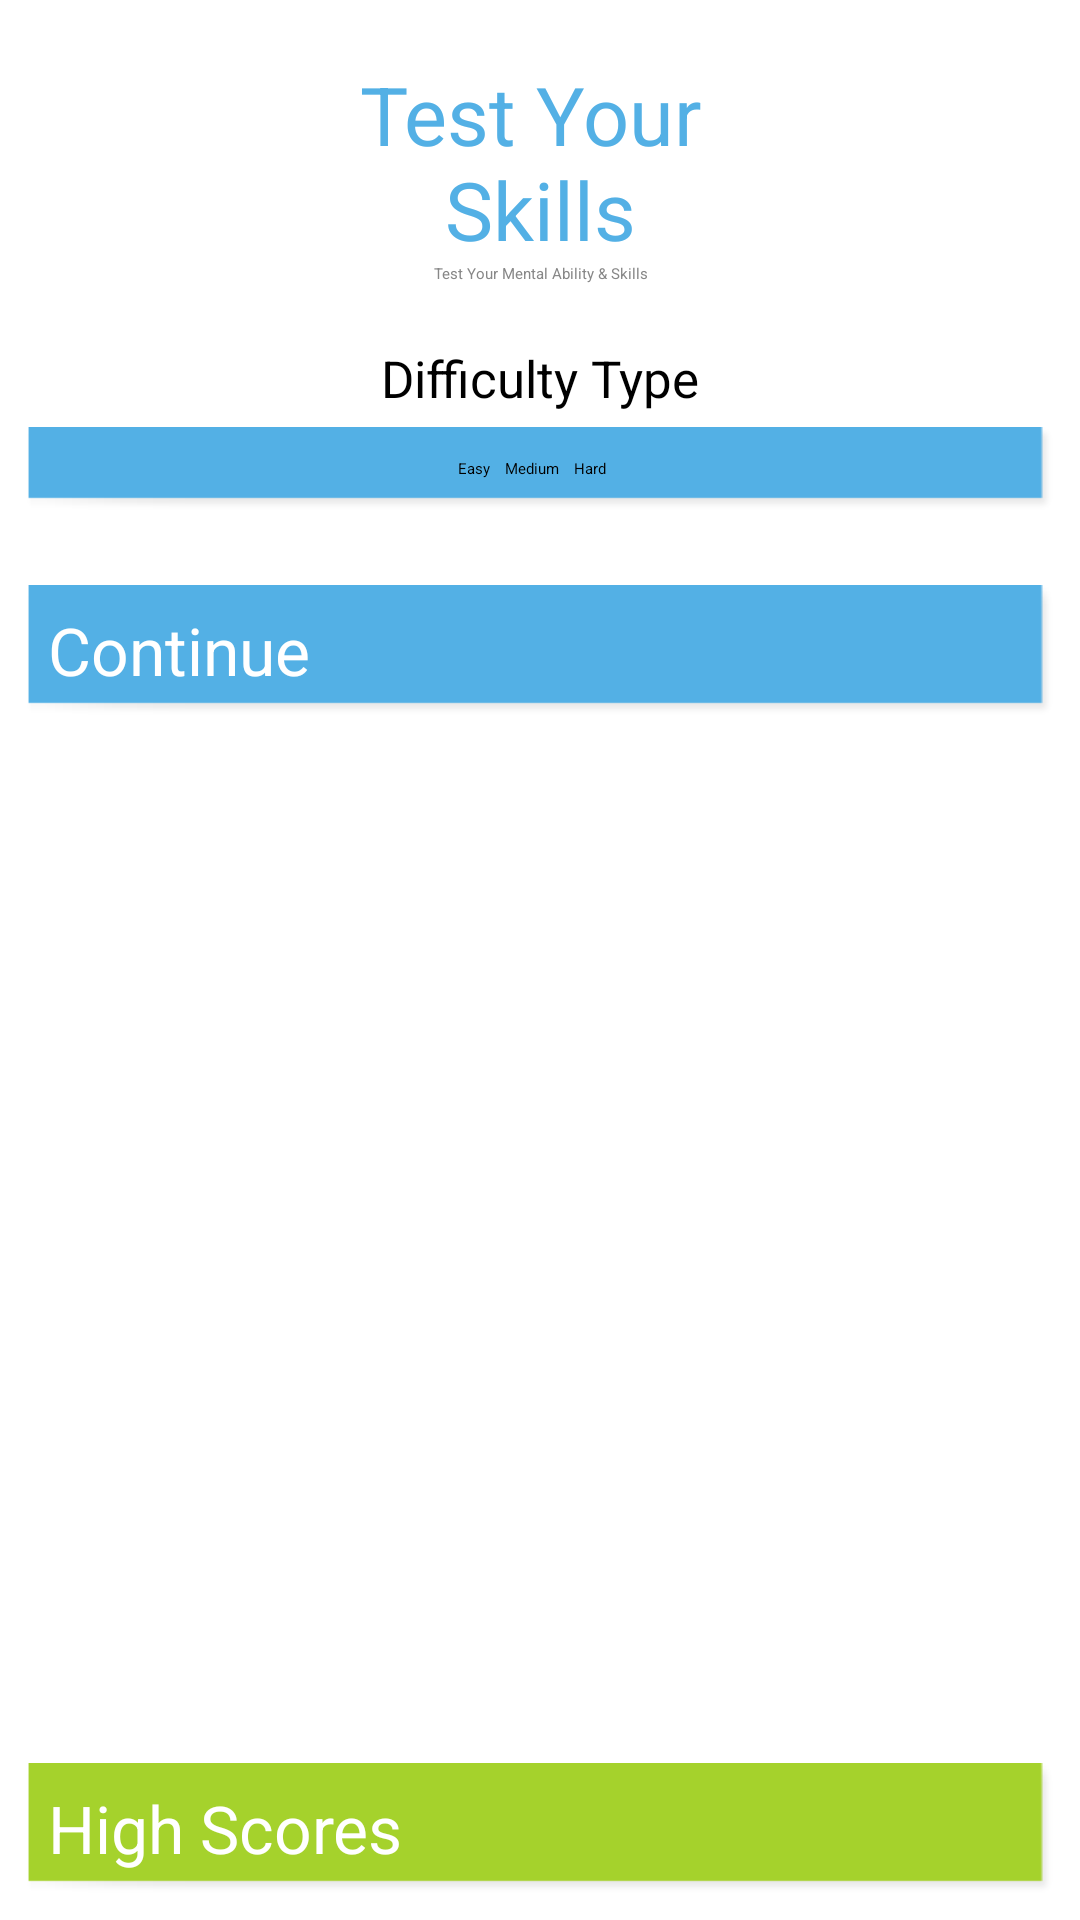

Write the Android layout XML for this screen, with the resource values it uses.
<!-- AndroidManifest.xml: application theme AppTheme -->
<!-- res/layout/tys_one_dificulty.xml -->
<?xml version="1.0" encoding="utf-8"?>
<RelativeLayout xmlns:android="http://schemas.android.com/apk/res/android"

    style="@style/BgAll"
    android:layout_width="wrap_content"
    android:layout_height="fill_parent"
    android:gravity="center"
    android:orientation="vertical"
    android:padding="9dp">

    <TextView
        android:id="@+id/tv_tys_TestUrSkills"
        android:layout_width="fill_parent"
        android:layout_height="wrap_content"
        android:layout_alignParentTop="true"
        android:layout_marginTop="11dp"
        android:gravity="center"
        android:text="@string/testyourskills"
        android:textAppearance="?android:textAppearanceLarge"
        android:textColor="#53b0e5"
        android:textSize="27sp" />

    <TextView
        android:id="@+id/tv_tys_Ability"
        android:layout_width="wrap_content"
        android:layout_height="wrap_content"
        android:layout_below="@+id/tv_tys_TestUrSkills"
        android:layout_centerInParent="true"
        android:gravity="center"
        android:text="@string/test_mental_ability"
        android:textAppearance="?android:textAppearanceMedium"
        android:textColor="#878787" />

    <TextView
        android:id="@+id/tv_tys_DifficultyType"
        android:layout_width="match_parent"
        android:layout_height="wrap_content"
        android:layout_below="@+id/tv_tys_Ability"
        android:layout_marginTop="20.0dip"
        android:gravity="center"
        android:text="@string/difficulty_type"
        android:textSize="17sp" />

    <RadioGroup
        android:id="@+id/rg_tys_DiffLevel"
        style="@style/ButtonStyle"
        android:layout_width="fill_parent"
        android:layout_below="@+id/tv_tys_DifficultyType"
        android:layout_marginTop="5.0dip"
        android:gravity="center"
        android:orientation="horizontal"
        android:padding="7dp">

        <RadioButton
            android:id="@+id/rb_tys_Easy"
            android:layout_width="wrap_content"
            android:layout_height="wrap_content"
            android:layout_marginRight="5.0dip"
            android:checked="true"
            android:text="@string/easy" />

        <RadioButton
            android:id="@+id/rb_tys_Medium"
            android:layout_width="wrap_content"
            android:layout_height="wrap_content"
            android:layout_marginRight="5.0dip"
            android:text="@string/medium" />

        <RadioButton
            android:id="@+id/rb_tys_Hard"
            android:layout_width="wrap_content"
            android:layout_height="wrap_content"
            android:layout_marginRight="5.0dip"
            android:text="@string/hard" />
    </RadioGroup>

    <Button
        android:id="@+id/b_tys_Continue"
        style="@style/ButtonStyle"
        android:layout_width="match_parent"
        android:layout_below="@+id/rg_tys_DiffLevel"
        android:layout_centerHorizontal="true"
        android:layout_marginTop="25dp"
        android:padding="7dp"
        android:text="@string/next" />

    <Button
        android:id="@+id/b_tys_HighScores"
        style="@style/ButtonGreen"
        android:layout_width="match_parent"
        android:layout_alignParentBottom="true"
        android:layout_gravity="bottom"
        android:padding="7dp"
        android:text="@string/high_scores" />


</RelativeLayout>
<!-- resources referenced by this layout -->
<resources>
  <string name="difficulty_type">Difficulty Type</string>
  <string name="easy">Easy</string>
  <string name="hard">Hard</string>
  <string name="high_scores">High Scores</string>
  <string name="medium">Medium</string>
  <string name="next">Continue</string>
  <string name="test_mental_ability">Test Your Mental Ability &amp; Skills</string>
  <string name="testyourskills">Test Your \nSkills</string>
  <style name="BgAll">
          <item name="android:background">@drawable/background</item>
          <item name="android:orientation">vertical</item>
      </style>
  <style name="ButtonGreen">
          <item name="android:layout_width">fill_parent</item>
          <item name="android:layout_height">wrap_content</item>
          <item name="android:background">@drawable/button3</item>
          <item name="android:textColor">#fff</item>
          <item name="android:textSize">22sp</item>
          <item name="android:layout_marginTop">3dp</item>
      </style>
  <style name="ButtonStyle">
          <item name="android:layout_width">fill_parent</item>
          <item name="android:layout_height">wrap_content</item>
          <item name="android:background">@drawable/button2</item>
          <item name="android:textColor">#fff</item>
          <item name="android:padding">10dp</item>
          <item name="android:textSize">24sp</item>
          <item name="android:layout_marginTop">3dp</item>
      </style>
  <style name="AppTheme" parent="AppBaseTheme" />
  <!-- drawable button3 (drawable) -->
  <?xml version="1.0" encoding="utf-8"?>
  <bitmap xmlns:android="http://schemas.android.com/apk/res/android"
      android:src="@drawable/button3" />
  <!-- drawable button2 (drawable) -->
  <?xml version="1.0" encoding="utf-8"?>
  <bitmap xmlns:android="http://schemas.android.com/apk/res/android"
      android:src="@drawable/button2" />
  <style name="AppBaseTheme" parent="android:Theme.Light">
          <item name="android:orientation">vertical</item>
      </style>
</resources>
